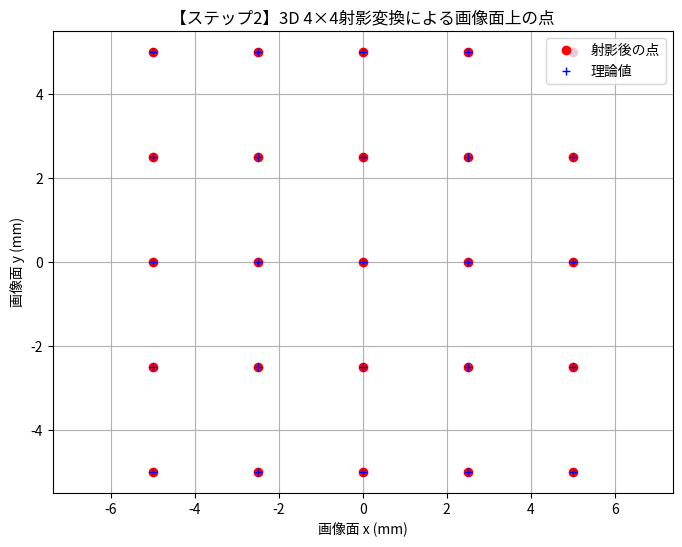

This figure's Python source:
import numpy as np
import matplotlib.pyplot as plt

# --- ステップ2: 3D（x, y, z）での厚レンズ射影変換 ---
# パラメータ（単位: mm）
f = 50.0  # 焦点距離

# 3D版の4×4 射影変換行列
# 入力ベクトルは [x, y, z, 1]^T とする。
# 行列は、x, y 成分は f 倍し、w 成分は (z - f) とする。
M_3D = np.array([
    [f,   0, 0,  0],
    [0,   f, 0,  0],
    [0,   0, 0,  0],   # 画像面 z = 0 に射影するため
    [0,   0, 1, -f]
])

print("【ステップ2】3D厚レンズ変換の4×4行列:")
print(M_3D)

# 変換を適用する関数（3D版）
def apply_transform_3D(x, y, z, M):
    vec = np.array([x, y, z, 1])
    transformed = M @ vec
    w = transformed[3]
    if np.abs(w) < 1e-8:
        return None
    result = transformed / w
    # 結果は [x', y', z', 1]。画像面では z' ≈ 0 となる。
    return result

# テスト：異なる物体距離と物体面上の (x, y) のグリッド点について変換を適用
object_distance = 150.0  # 固定の物体面までの距離 (mm)
grid_range = np.linspace(-10, 10, 5)
X, Y = np.meshgrid(grid_range, grid_range)
X_flat = X.flatten()
Y_flat = Y.flatten()

projected_points = []
for x, y in zip(X_flat, Y_flat):
    res = apply_transform_3D(x, y, object_distance, M_3D)
    if res is not None:
        projected_points.append([res[0], res[1]])
projected_points = np.array(projected_points)

# 理論的には、薄レンズ公式により
# x_img = f*x/(object_distance - f), y_img = f*y/(object_distance - f)
scale = f / (object_distance - f)
theoretical_x = scale * X_flat
theoretical_y = scale * Y_flat

plt.figure(figsize=(8, 6))
plt.plot(projected_points[:,0], projected_points[:,1], 'ro', label='射影後の点')
plt.plot(theoretical_x, theoretical_y, 'b+', label='理論値')
plt.xlabel("画像面 x (mm)")
plt.ylabel("画像面 y (mm)")
plt.title("【ステップ2】3D 4×4射影変換による画像面上の点")
plt.legend()
plt.grid(True)
plt.axis('equal')
plt.show()
